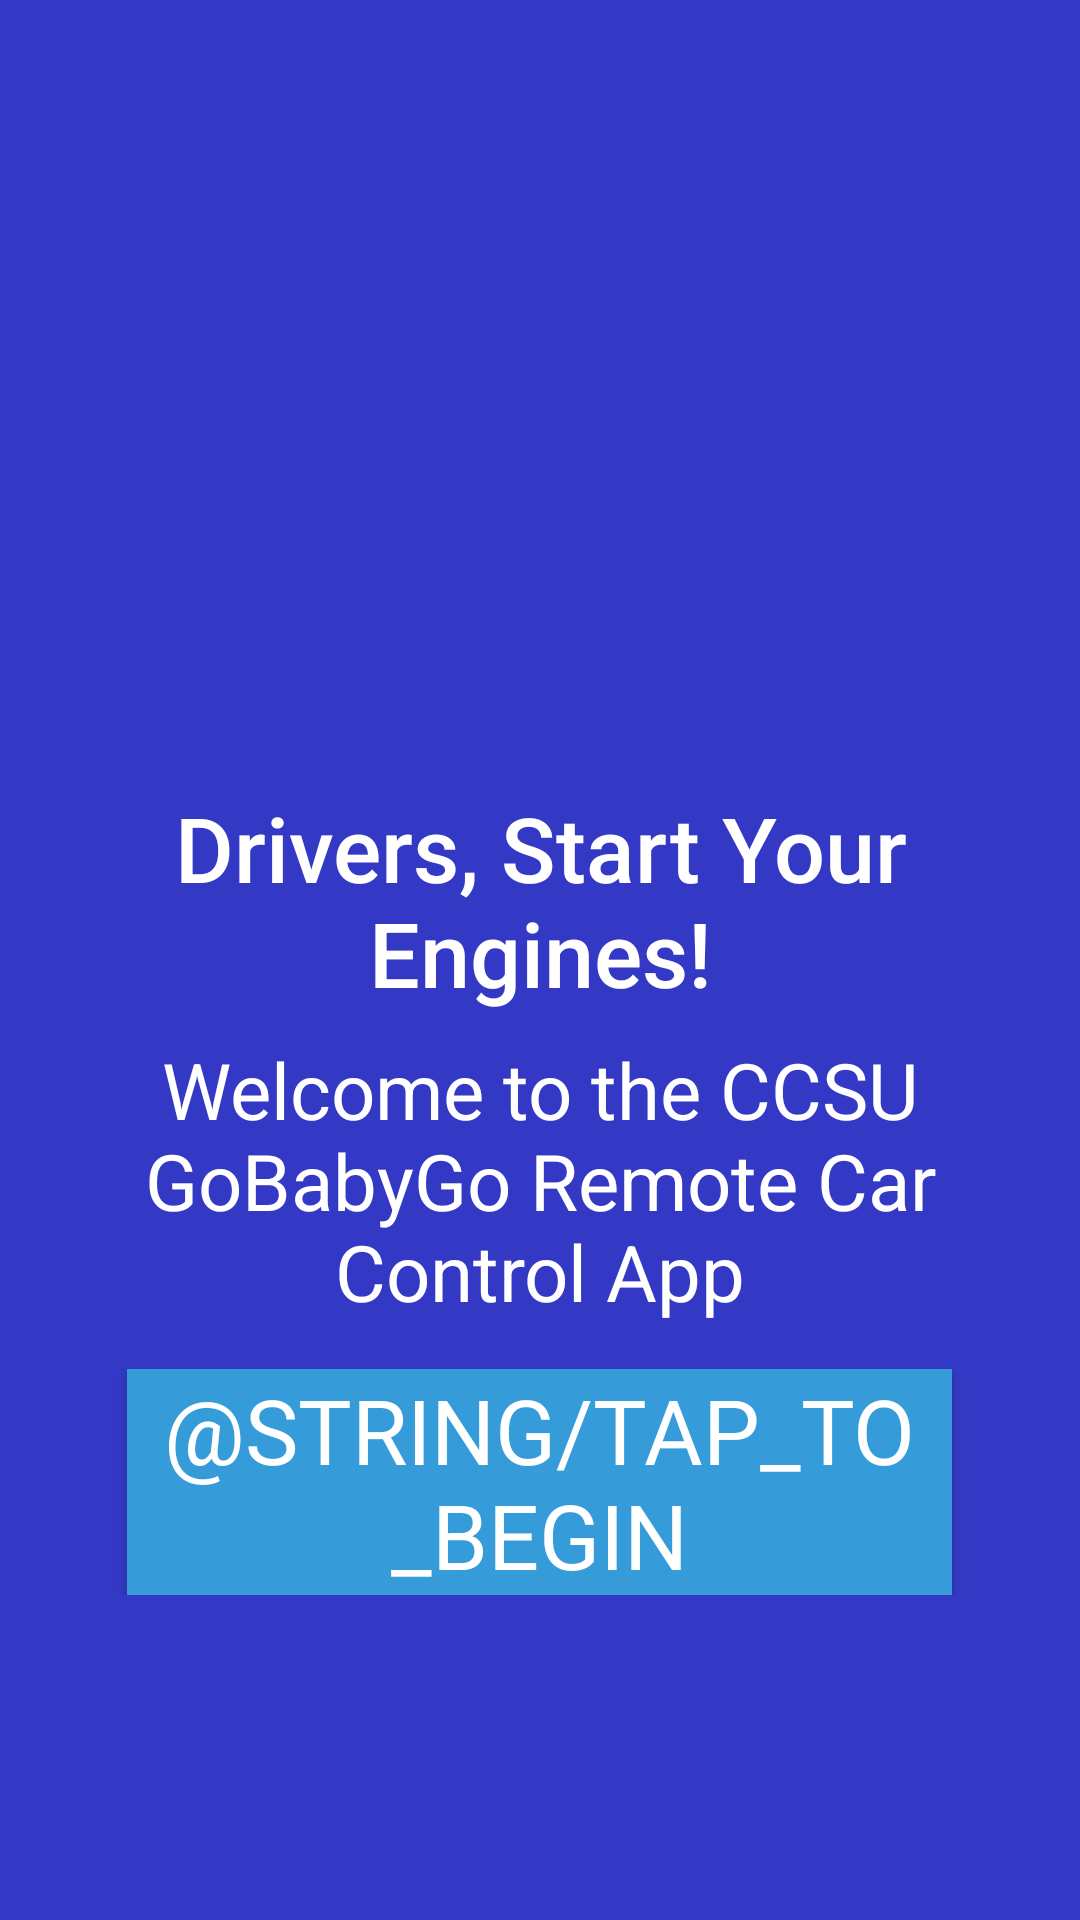

Reconstruct the res/layout file that produces this screen, plus the resources it refers to.
<!-- AndroidManifest.xml: application theme AppTheme -->
<!-- res/layout/activity_main.xml -->
<?xml version="1.0" encoding="utf-8"?>
<LinearLayout xmlns:android="http://schemas.android.com/apk/res/android"
    xmlns:app="http://schemas.android.com/apk/res-auto"
    xmlns:tools="http://schemas.android.com/tools"
    android:layout_width="match_parent"
    android:layout_height="match_parent"
    android:background="@color/colorAccent"
    android:orientation="vertical"
    tools:context=".MainActivity">

    <ScrollView
        android:layout_width="match_parent"
        android:layout_height="match_parent">

        <LinearLayout
            android:layout_width="match_parent"
            android:layout_height="wrap_content"
            android:layout_gravity="center"
            android:layout_margin="8dp"
            android:orientation="vertical">

            <ImageView
                android:layout_width="158dp"
                android:layout_height="140dp"
                android:layout_gravity="center"
                android:layout_marginTop="4dp"
                android:layout_marginBottom="10dp"
                android:adjustViewBounds="false"
                android:src="@drawable/gobabygoct_icon" />

            
            
            
            
            
            
            
            

            <TextView
                android:id="@+id/textView"
                android:layout_width="match_parent"
                android:layout_height="wrap_content"
                android:layout_marginStart="8dp"
                android:layout_marginEnd="8dp"
                android:layout_marginBottom="8dp"
                android:fontFamily="sans-serif-medium"
                android:text="@string/main_greeting_1"
                android:textAlignment="center"
                android:textColor="@android:color/white"
                android:textSize="30sp" />

            <TextView
                android:id="@+id/textView2"
                android:layout_width="match_parent"
                android:layout_height="wrap_content"
                android:layout_marginStart="8dp"
                android:layout_marginEnd="8dp"
                android:text="@string/main_info_1"
                android:textAlignment="center"
                android:textColor="@android:color/white"
                android:textSize="26sp" />

            <Button
                android:id="@+id/main_begin_btn"
                android:layout_width="275dp"
                android:layout_height="wrap_content"
                android:layout_gravity="center"
                android:layout_marginTop="15dp"
                android:background="@color/colorPrimary"
                android:fontFamily="sans-serif"
                android:text="@string/tap_to_begin"
                android:textColor="@android:color/white"
                android:textSize="30sp" />
        </LinearLayout>
    </ScrollView>
</LinearLayout>
<!-- resources referenced by this layout -->
<resources>
  <color name="colorAccent">#3339c5</color>
  <color name="colorPrimary">#369cd9</color>
  <string name="main_greeting_1">Drivers, Start Your Engines!</string>
  <string name="main_info_1">Welcome to the CCSU GoBabyGo Remote Car Control App</string>
  <style name="AppTheme" parent="Theme.AppCompat.Light.DarkActionBar">
          
          <item name="colorPrimary">@color/colorPrimary</item>
          <item name="colorAccent">@color/colorAccent</item>
      </style>
</resources>
